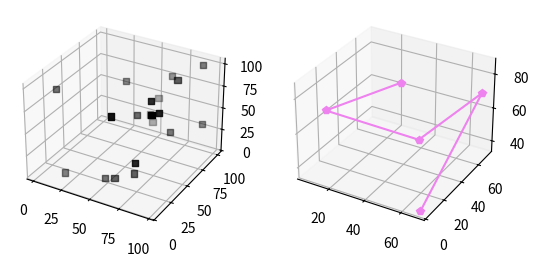

Reproduce this figure in Python.
import matplotlib.pyplot as plt
from mpl_toolkits.mplot3d import Axes3D
import numpy as np

np.random.seed( 19680822 )

def randrange(n, vmin, vmax):
    return (vmax - vmin)*np.random.rand(n) + vmin

kolory=['black','yellow','violet']
markers=['8','s','p']

fig = plt.figure()

ax = fig.add_subplot( 121 , projection = '3d' )
n=20
xs = randrange(n, 0 , 100 )
ys = randrange(n, 0 , 100 )
zs = randrange(n, 0 , 100 )
ax.scatter(xs, ys, zs, c =kolory[int(np.random.randint(0,len(kolory)))], marker =markers[int(np.random.randint(0,len(markers)))])
ax = fig.add_subplot( 122 , projection = '3d' )
n=5
xs = randrange(n, 0 , 100 )
ys = randrange(n, 0 , 100 )
zs = randrange(n, 0 , 100 )
ax.plot(xs, ys, zs, c =kolory[int(np.random.randint(0,len(kolory)))], marker =markers[int(np.random.randint(0,len(markers)))])

plt.show()